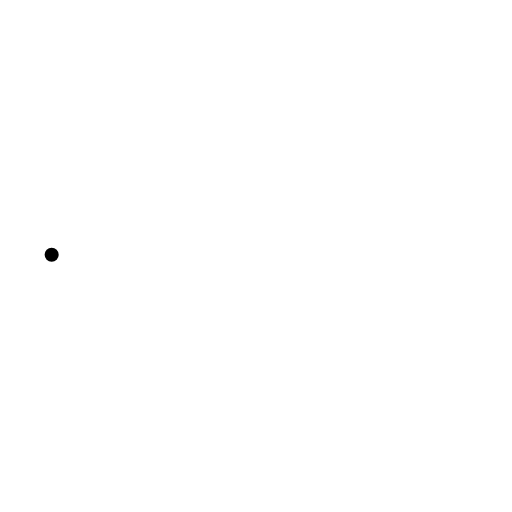
t = 0.00 s
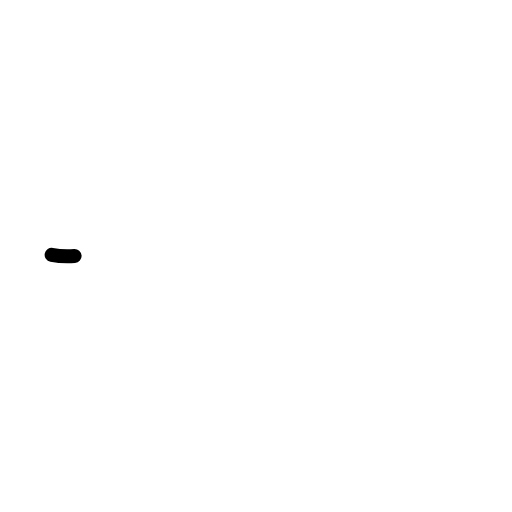
t = 0.17 s
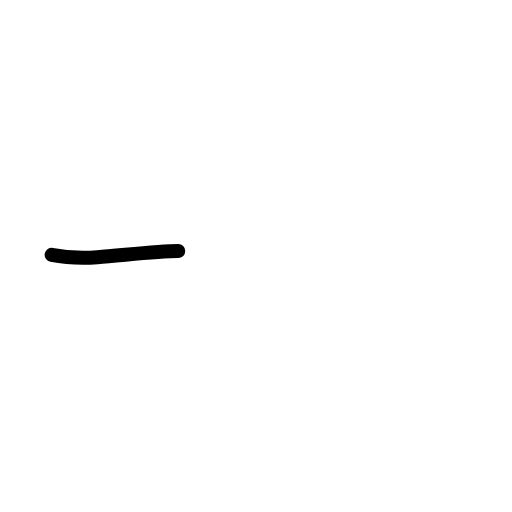
t = 0.42 s
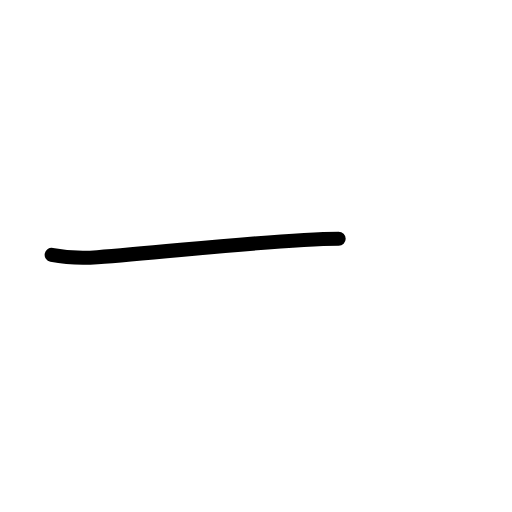
t = 0.58 s
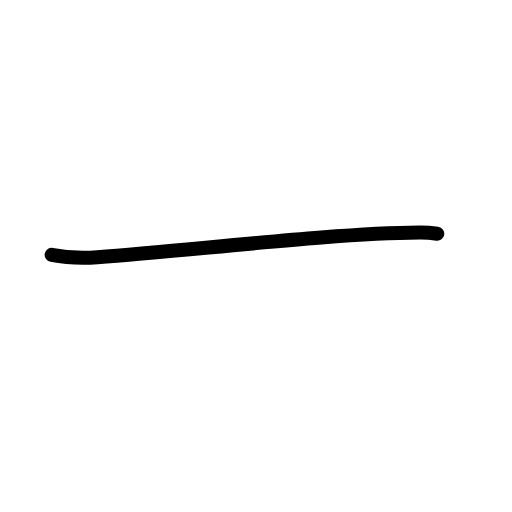
t = 0.83 s
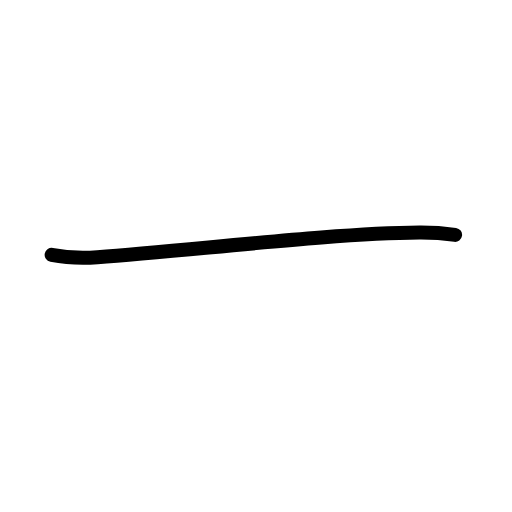
t = 1.00 s

The animated SVG that drew these frames (rendered in a browser with its animation timeline set to each time). Animation: 3 SMIL elements (animate=3); one cycle of 1.00 s.

<?xml version="1.0" encoding="UTF-8"?>
<!--
AniKanjiVG is licensed by CC-BY-SA Paul C. Sommerhoff (https://bitbucket.org/sommerhoff/anikanjivg).
AniKanjiVG uses KanjiVG which is licensed by CC-BY-SA Ulrich Apel (http://kanjivg.tagaini.net).
See also http://creativecommons.org/licenses/by-sa/3.0/
-->
<svg xmlns:kvg='http://kanjivg.tagaini.net' xmlns='http://www.w3.org/2000/svg' width='109' height='109' viewBox='0 0 109 109' style='fill:none;stroke:#000000;stroke-width:3;stroke-linecap:round;stroke-linejoin:round;' id="kvg:kanji_04e00"><g id="kvg:04e00" kvg:element="一" kvg:radical="general"><path id="kvg:04e00-s1" kvg:type="㇐" d="M11,54.25c3.19,0.62,6.25,0.75,9.73,0.5c20.64-1.5,50.39-5.12,68.58-5.24c3.6-0.02,5.77,0.24,7.57,0.49"><animate attributeName="d" begin="0.0s" dur="0.3333333333333333s" from="M11,54.25C11,54.25,11,54.25,11,54.25" to="M11,54.25c3.19,0.62,6.25,0.75,9.73,0.5" />
<animate attributeName="d" begin="0.3333333333333333s" dur="0.3333333333333333s" from="M11,54.25c3.19,0.62,6.25,0.75,9.73,0.5c0,0,0,0,0,0,0" to="M11,54.25c3.19,0.62,6.25,0.75,9.73,0.5c20.64-1.5,50.39-5.12,68.58-5.24" />
<animate attributeName="d" begin="0.6666666666666666s" dur="0.3333333333333333s" from="M11,54.25c3.19,0.62,6.25,0.75,9.73,0.5c20.64-1.5,50.39-5.12,68.58-5.24c0,0,0,0,0,0,0" to="M11,54.25c3.19,0.62,6.25,0.75,9.73,0.5c20.64-1.5,50.39-5.12,68.58-5.24c3.6-0.02,5.77,0.24,7.57,0.49" />
</path>
</g>
</svg>
